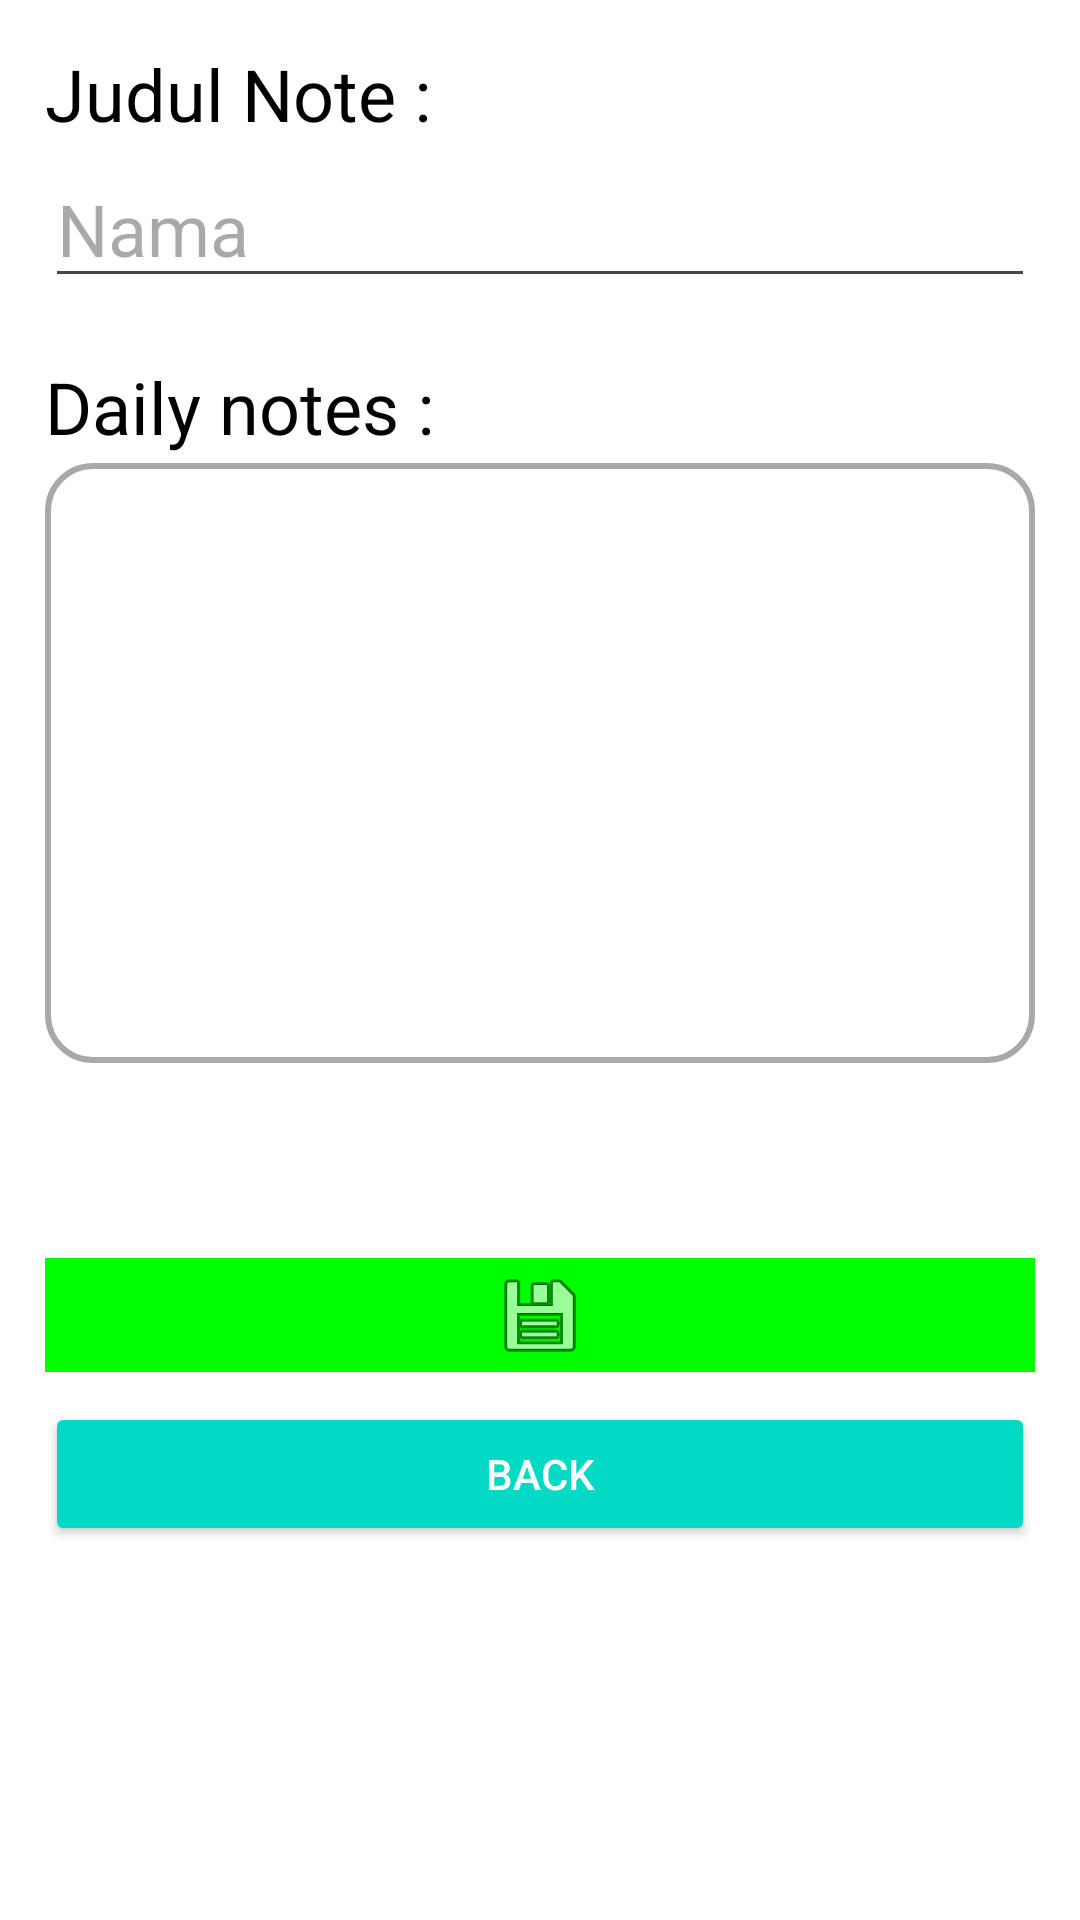

The Android layout XML behind this screen, and the referenced resources:
<!-- AndroidManifest.xml: application theme Theme.NikoUAS -->
<!-- res/layout/activity_create_data.xml -->
<?xml version="1.0" encoding="utf-8"?>
<androidx.constraintlayout.widget.ConstraintLayout xmlns:android="http://schemas.android.com/apk/res/android"
    xmlns:app="http://schemas.android.com/apk/res-auto"
    xmlns:tools="http://schemas.android.com/tools"
    android:layout_width="match_parent"
    android:layout_height="match_parent"
    android:background="@color/white"
    android:backgroundTint="@color/white"
    tools:context=".CreateData">

    <LinearLayout
        android:layout_width="match_parent"
        android:layout_height="match_parent"
        android:orientation="vertical"
        android:padding="15dp"
        tools:layout_editor_absoluteX="0dp"
        tools:layout_editor_absoluteY="0dp">

        <TextView
            android:id="@+id/textView"
            android:layout_width="match_parent"
            android:layout_height="35dp"
            android:text="Judul Note :"
            android:textColor="@color/black"
            android:textSize="24sp" />

        <EditText
            android:id="@+id/nama"
            android:layout_width="match_parent"
            android:layout_height="wrap_content"
            android:ems="10"
            android:hint="Nama"
            android:inputType="text"
            android:textColor="@color/black"
            android:textSize="24sp" />

        <TextView
            android:id="@+id/jen"
            android:layout_width="match_parent"
            android:layout_height="35dp"
            android:layout_marginTop="20dp"
            android:text="Daily notes :"
            android:textColor="@color/black"
            android:textSize="24sp" />

        <EditText
            android:id="@+id/jenis"
            android:layout_width="match_parent"
            android:layout_height="200dp"
            android:background="@drawable/custom_note"
            android:ems="10"
            android:gravity="top"
            android:inputType="textMultiLine"
            android:lines="6"
            android:padding="15dp"
            android:textColor="@color/black"
            android:textSize="20sp"
            app:boxCornerRadiusBottomEnd="@dimen/material_emphasis_disabled" />

        <ImageButton
            android:id="@+id/simpan"
            android:layout_width="match_parent"
            android:layout_height="38dp"
            android:layout_marginTop="65dp"
            android:background="#00FF00"
            app:srcCompat="@android:drawable/ic_menu_save" />

        <Button
            android:id="@+id/kembali"
            android:layout_width="match_parent"
            android:layout_height="wrap_content"
            android:layout_marginTop="10dp"
            android:backgroundTint="@color/design_default_color_secondary"
            android:text="Back"
            android:textColor="@color/white"
            app:cornerRadius="0dp" />



    </LinearLayout>
</androidx.constraintlayout.widget.ConstraintLayout>
<!-- resources referenced by this layout -->
<resources>
  <!-- drawable custom_note (drawable) -->
  <?xml version="1.0" encoding="utf-8"?>
  <shape xmlns:android="http://schemas.android.com/apk/res/android">
      <stroke android:color="#A9A9A9" android:width="2dp"/>
      <corners android:radius="15dp"/>
  </shape>
  <style name="Theme.NikoUAS" parent="Base.Theme.NikoUAS" />
  <style name="Base.Theme.NikoUAS" parent="Theme.Material3.DayNight.NoActionBar">
          
          
      </style>
  <!-- not gathered from this repository: default colours our renderer supplied (Android Studio template values) -->
  <color name="black">#FF000000</color>
  <color name="white">#FFFFFFFF</color>
</resources>
